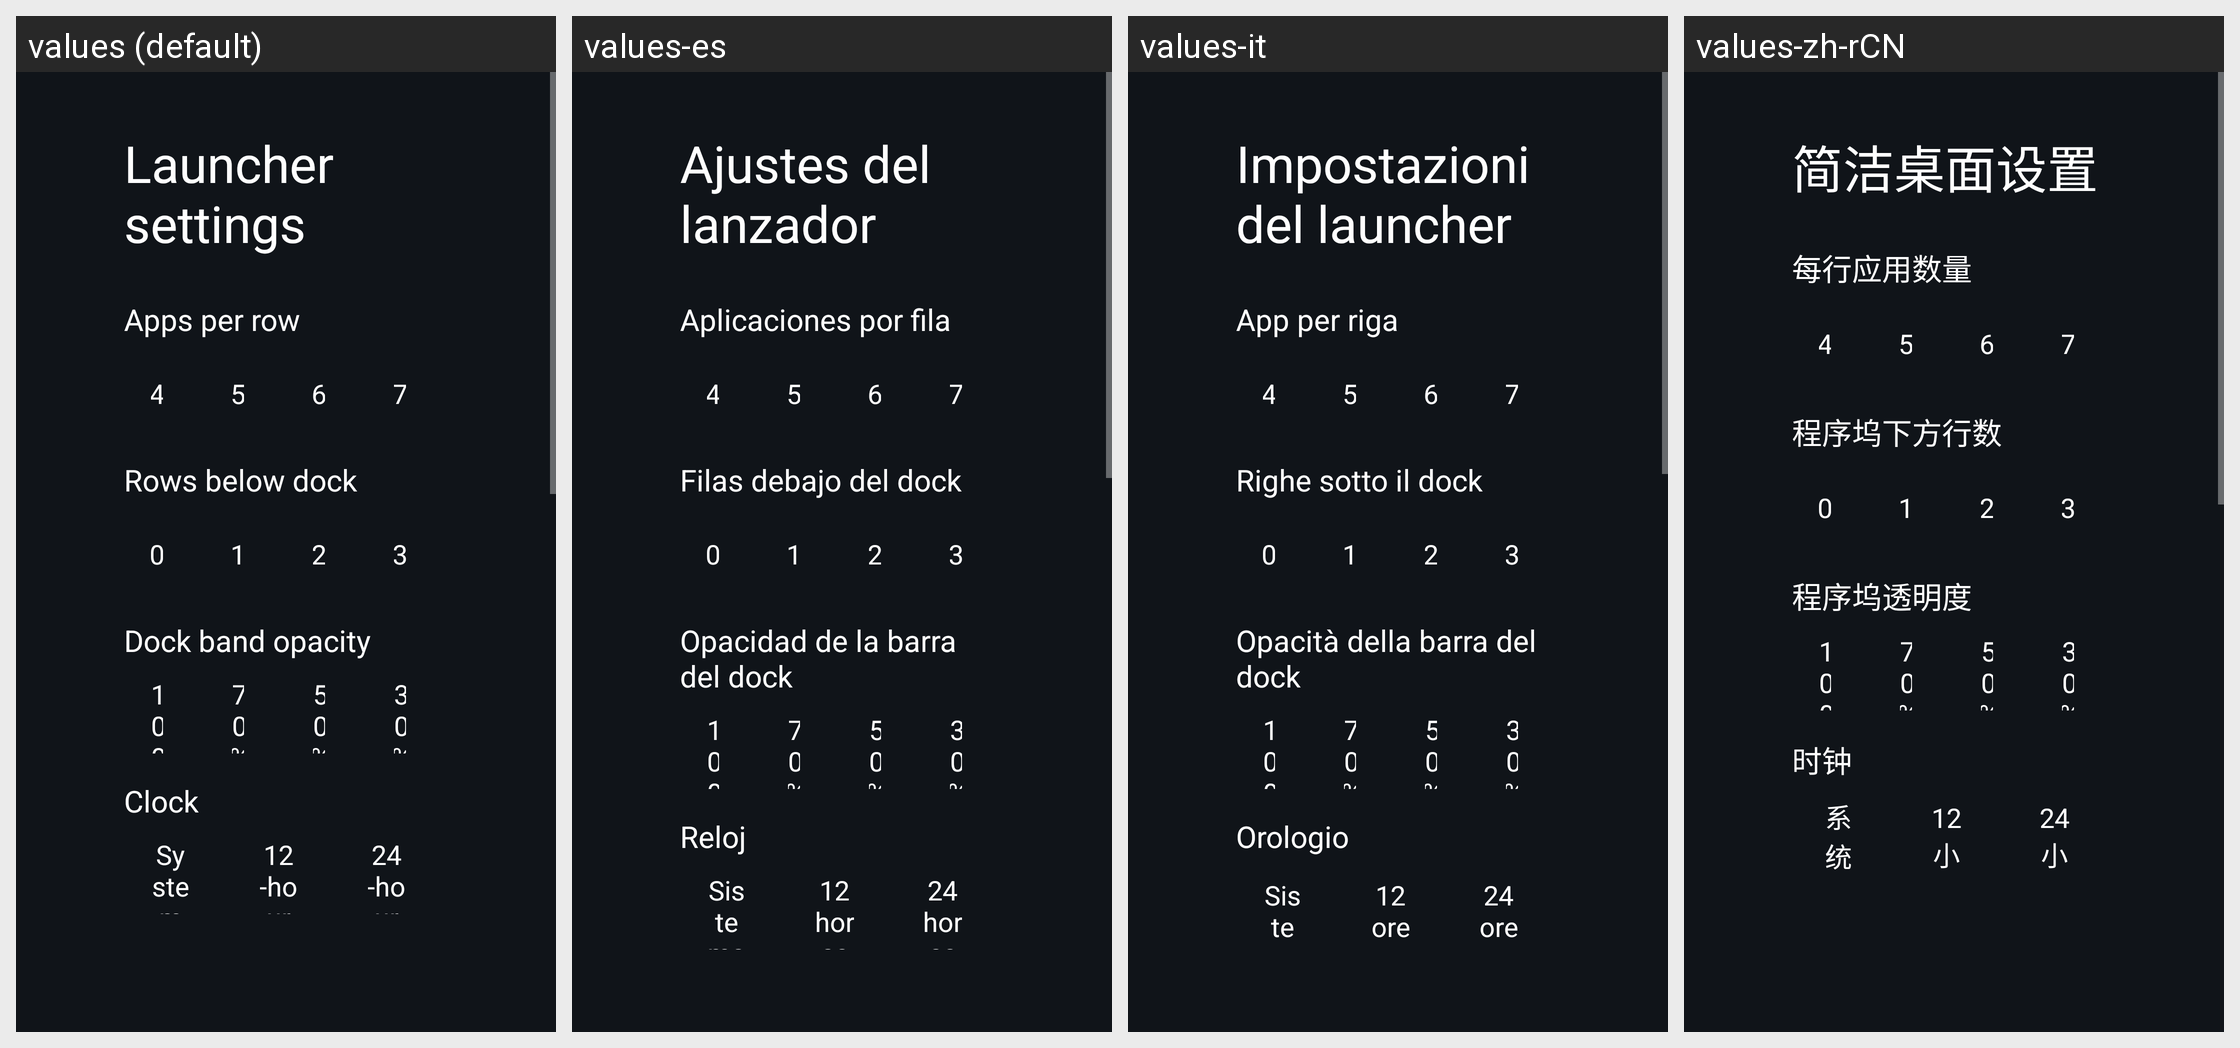

Strings drawn on this Android screen and how each of the app's shown locales translates them:
Android screen res/layout/activity_launcher_settings.xml rendered under 4 locales, left to right: values (default), values-es, values-it, values-zh-rCN. Device: Nexus 5 (rendered at 1080×1920; each locale shown at half size, 540×960, under a caption strip naming it); theme Theme.TvHome.
Other locales in the repository, not shown: values-ar, values-ast, values-bn, values-ca, values-cs, values-da, values-de, values-fi, values-fr, values-in, values-iw, values-ko, values-nb, values-nl, values-pl, values-pt, values-ru, values-sv, values-th, values-tr, values-uk, values-uz, values-vi, values-zh-rTW.
Strings drawn on this screen, with the default value and each locale's value (text and hints the layout hard-codes, and strings that could not be matched under every locale, appear in the picture but are not listed):

launcher_settings
  values: Launcher settings
  values-es: Ajustes del lanzador
  values-it: Impostazioni del launcher
  values-zh-rCN: 简洁桌面设置

columns_label
  values: Apps per row
  values-es: Aplicaciones por fila
  values-it: App per riga
  values-zh-rCN: 每行应用数量

rows_below_dock_label
  values: Rows below dock
  values-es: Filas debajo del dock
  values-it: Righe sotto il dock
  values-zh-rCN: 程序坞下方行数

dock_opacity_label
  values: Dock band opacity
  values-es: Opacidad de la barra del dock
  values-it: Opacità della barra del dock
  values-zh-rCN: 程序坞透明度

dream_name
  values: Clock
  values-es: Reloj
  values-it: Orologio
  values-zh-rCN: 时钟

clock_format_system
  values: System
  values-es: Sistema
  values-it: Sistema
  values-zh-rCN: 系统

clock_format_12
  values: 12-hour
  values-es: 12 horas
  values-it: 12 ore
  values-zh-rCN: 12 小时制

clock_format_24
  values: 24-hour
  values-es: 24 horas
  values-it: 24 ore
  values-zh-rCN: 24 小时制
